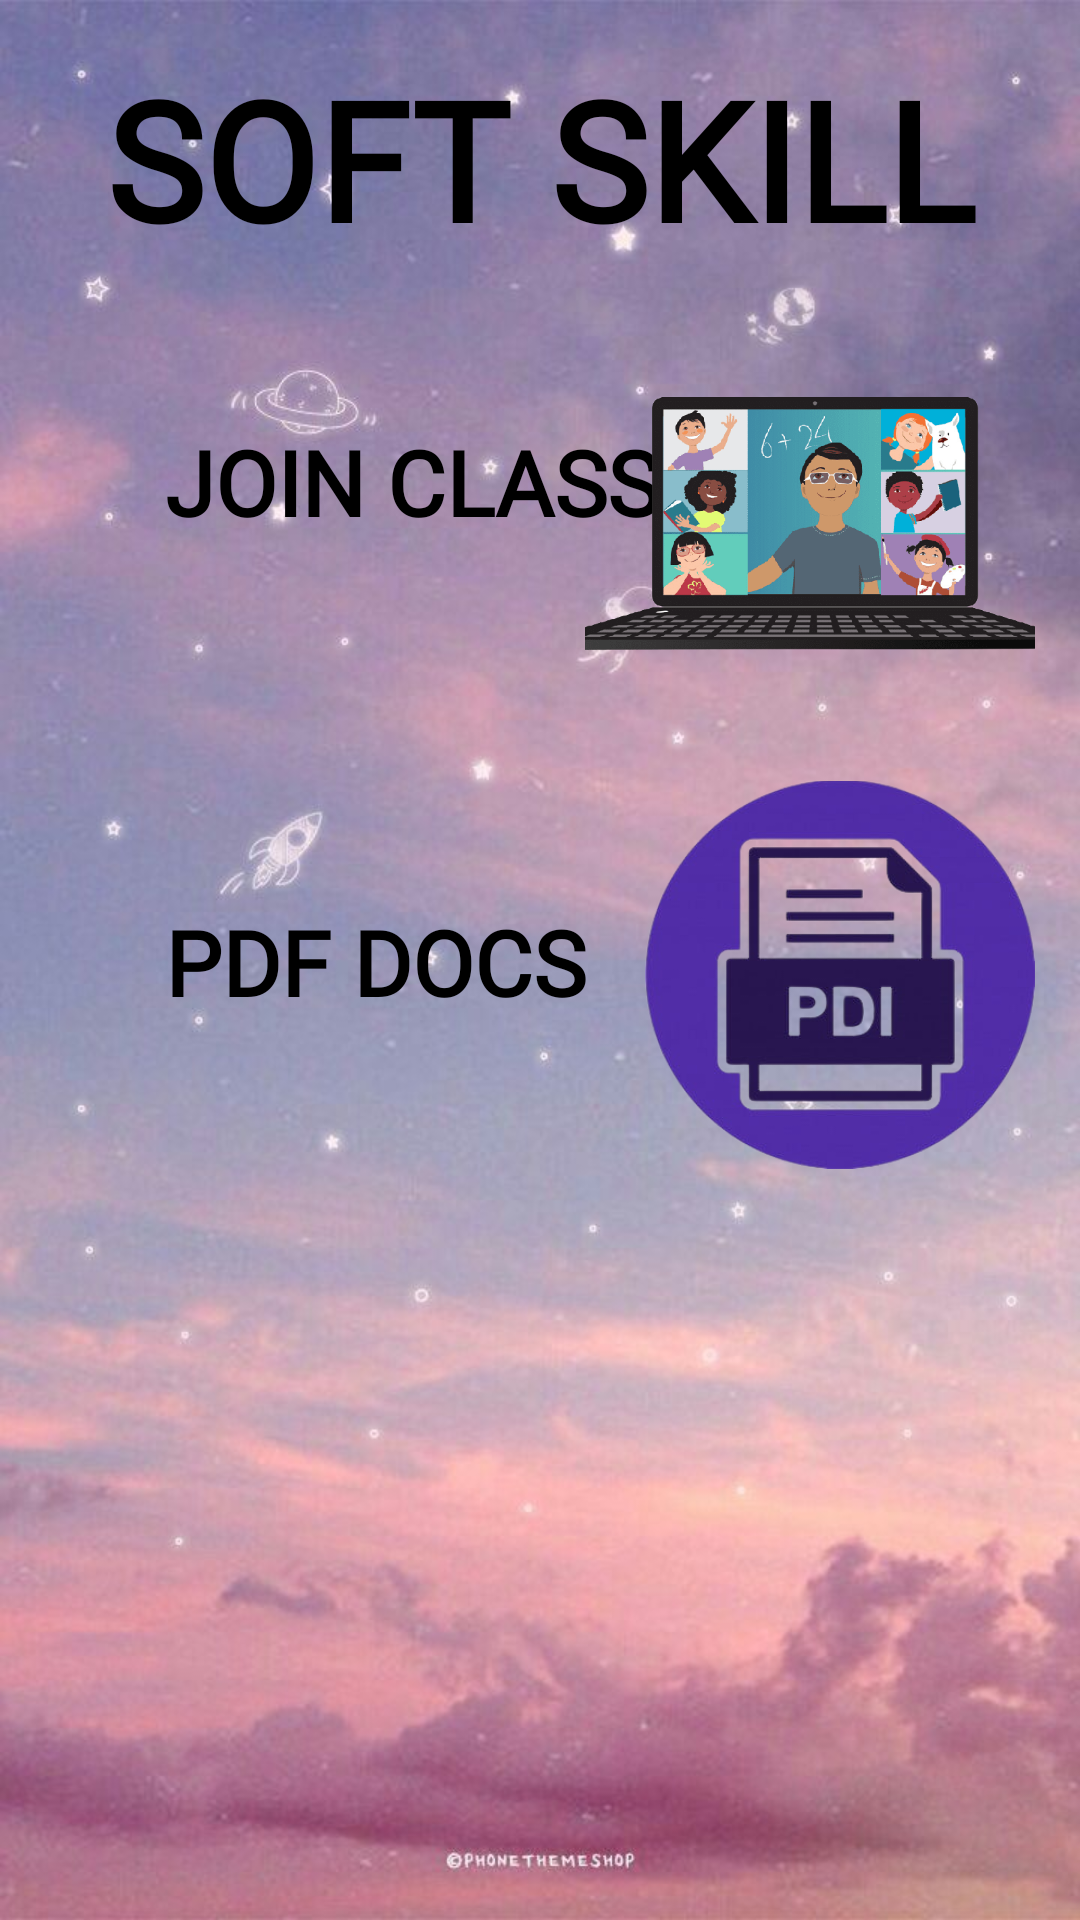

Here is an Android app screen rendered from its layout file. Give the layout XML and the strings, colors and styles it references.
<!-- AndroidManifest.xml: application theme Theme.ChatsApp -->
<!-- res/layout/activity_soft_skill.xml -->
<?xml version="1.0" encoding="utf-8"?>
<ScrollView xmlns:android="http://schemas.android.com/apk/res/android"
    xmlns:app="http://schemas.android.com/apk/res-auto"
    xmlns:tools="http://schemas.android.com/tools"
    android:layout_width="match_parent"
    android:layout_height="match_parent"
    tools:context="com.vaibhav.AKGECchat.Screens.SoftSkill"
    android:background="@drawable/bg5">

    <LinearLayout
        android:layout_width="match_parent"
        android:layout_height="wrap_content"
        android:orientation="vertical"
        android:layout_margin="15dp">
        <TextView
            android:layout_width="match_parent"
            android:layout_height="wrap_content"
            android:fontFamily="@font/berkshire_swash"
            android:gravity="center"
            android:padding="1dp"
            android:text="SOFT SKILL"
            android:textColor="@color/black"
            android:textSize="55sp"
            android:textStyle="bold" />
        <RelativeLayout
            android:layout_width="match_parent"
            android:layout_height="150dp"
            android:id="@+id/joinSoft"
            android:layout_marginTop="10dp">

            <RelativeLayout
                android:layout_width="match_parent"
                android:layout_height="125dp"
                android:background="@drawable/round_bk2"
                android:layout_margin="15dp">

                <TextView
                    android:layout_width="wrap_content"
                    android:layout_height="wrap_content"
                    android:fontFamily="@font/arbutus_slab"
                    android:text="JOIN CLASS"
                    android:textColor="@color/black"
                    android:textSize="30sp"
                    android:textStyle="bold"
                    android:padding="25dp"/>
            </RelativeLayout>
            <ImageView
                android:layout_width="150dp"
                android:layout_height="150dp"
                android:layout_alignParentEnd="true"
                android:layout_marginTop="-1dp"
                android:src="@drawable/joinclass" />

        </RelativeLayout>
        <RelativeLayout
            android:layout_width="match_parent"
            android:layout_height="150dp"
            android:id="@+id/pdfSoft"
            android:layout_marginTop="10dp">

            <RelativeLayout
                android:layout_width="match_parent"
                android:layout_height="125dp"
                android:background="@drawable/round_bk5"
                android:layout_margin="15dp">

                <TextView
                    android:layout_width="wrap_content"
                    android:layout_height="wrap_content"
                    android:fontFamily="@font/arbutus_slab"
                    android:text="PDF DOCS"
                    android:textColor="@color/black"
                    android:textSize="30sp"
                    android:textStyle="bold"
                    android:padding="25dp"/>
            </RelativeLayout>
            <ImageView
                android:layout_width="130dp"
                android:layout_height="130dp"
                android:layout_alignParentEnd="true"
                android:layout_marginTop="-1dp"
                android:src="@drawable/pdf" />

        </RelativeLayout>
    </LinearLayout>

</ScrollView>
<!-- resources referenced by this layout -->
<resources>
  <!-- drawable bg5: jpg bitmap (drawable, 69201 bytes) -->
  <!-- drawable joinclass: png bitmap (drawable, 97912 bytes) -->
  <!-- drawable pdf: png bitmap (drawable, 67589 bytes) -->
  <style name="Theme.ChatsApp" parent="Theme.MaterialComponents.DayNight.DarkActionBar">
          
          <item name="colorPrimary">#3A77D1</item>
          <item name="colorPrimaryVariant">#3167B7</item>
          <item name="colorOnPrimary">@color/white</item>
          
          <item name="colorSecondary">@color/teal_200</item>
          <item name="colorSecondaryVariant">@color/teal_700</item>
          <item name="colorOnSecondary">@color/black</item>
          
          <item name="android:statusBarColor" tools:targetApi="l">?attr/colorPrimaryVariant</item>
          
      </style>
  <!-- not gathered from this repository: default colours our renderer supplied (Android Studio template values) -->
  <color name="teal_200">#FF03DAC5</color>
  <color name="teal_700">#FF018786</color>
  <color name="black">#FF000000</color>
  <color name="white">#FFFFFFFF</color>
</resources>
